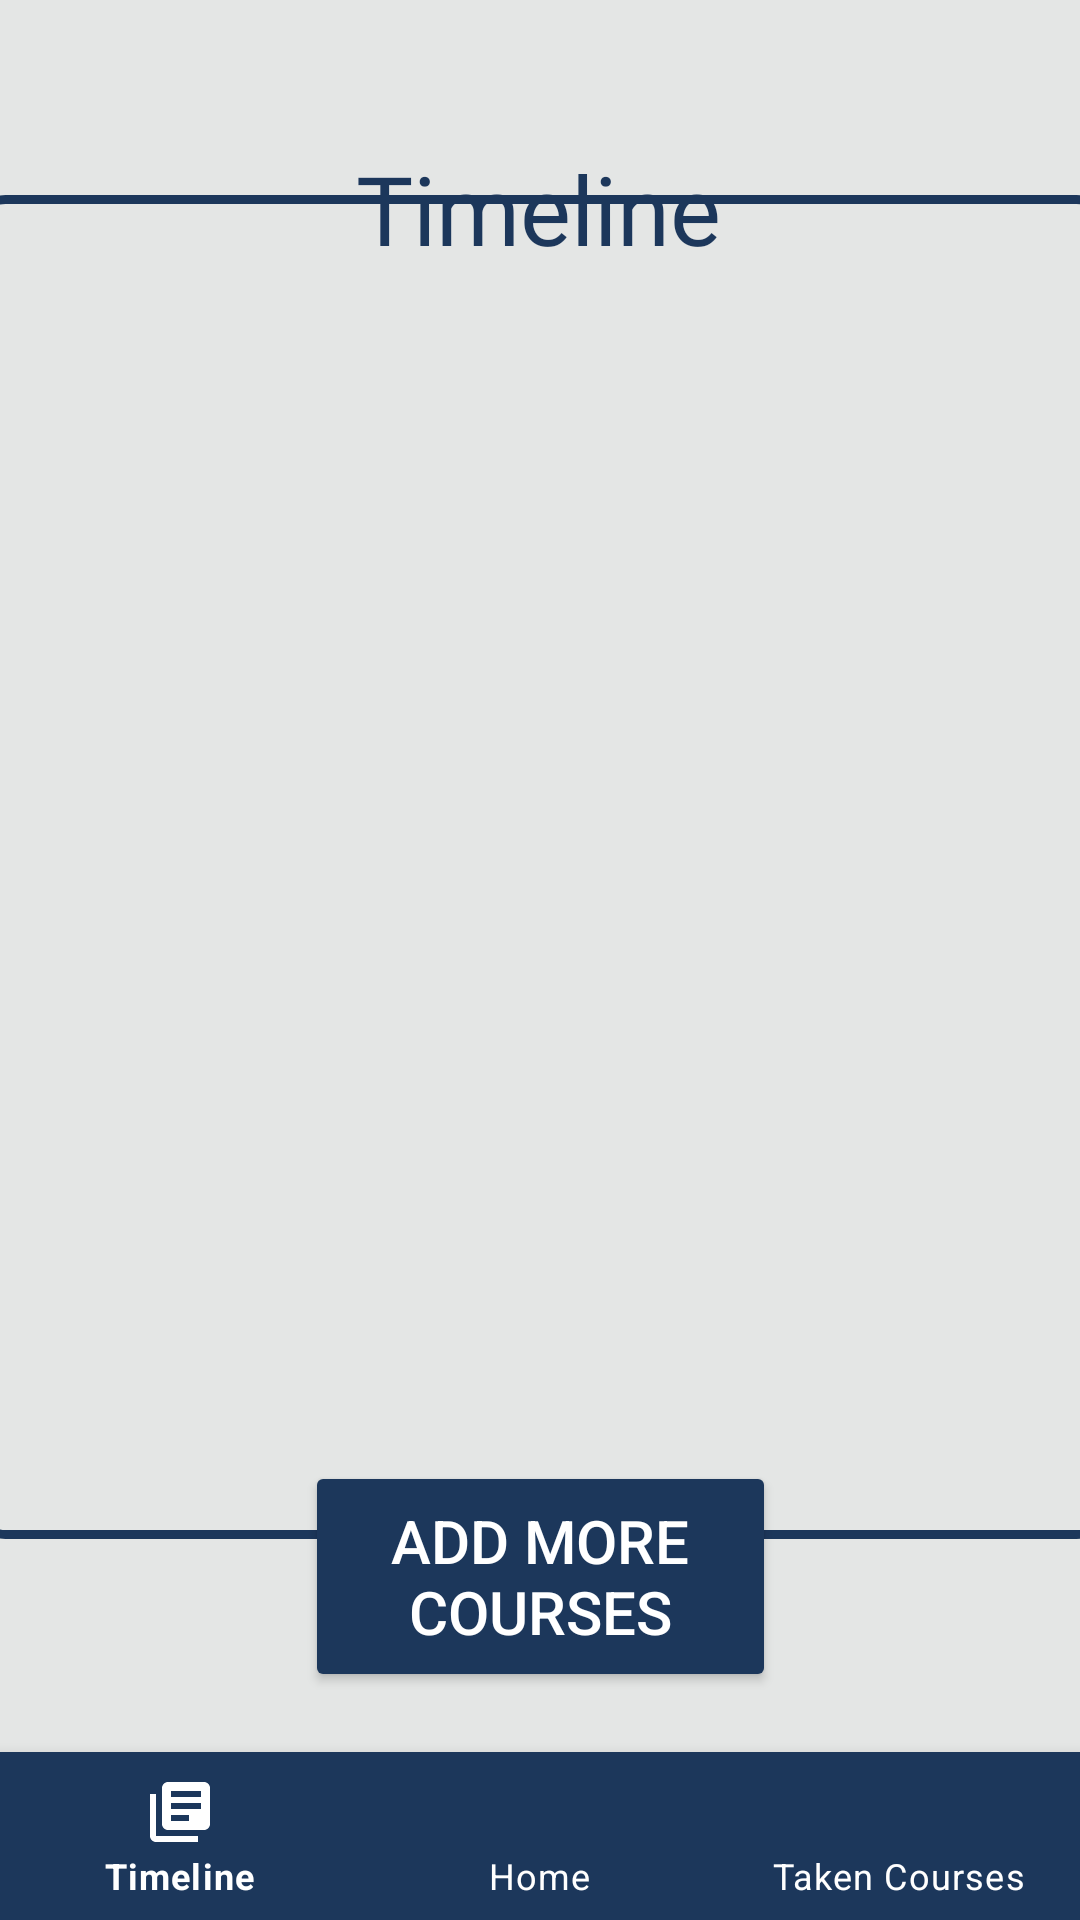

Here is an Android app screen rendered from its layout file. Give the layout XML and the strings, colors and styles it references.
<!-- AndroidManifest.xml: application theme Theme.CoursePlannerApp -->
<!-- res/layout/activity_generated_timeline.xml -->
<?xml version="1.0" encoding="utf-8"?>
<androidx.constraintlayout.widget.ConstraintLayout xmlns:android="http://schemas.android.com/apk/res/android"
	xmlns:app="http://schemas.android.com/apk/res-auto"
	xmlns:tools="http://schemas.android.com/tools"
	android:background="@color/activity_background"
	android:id="@+id/GeneratedTimeline"
	android:layout_width="match_parent"
	android:layout_height="match_parent"
	tools:context=".GeneratedTimelineActivity">

	<com.google.android.material.bottomnavigation.BottomNavigationView
		android:id="@+id/bottom_navigation_view"
		android:layout_width="match_parent"
		android:layout_height="wrap_content"
		app:layout_constraintBottom_toBottomOf="parent"
		app:layout_constraintEnd_toEndOf="parent"
		app:layout_constraintStart_toStartOf="parent"
		android:background="?android:attr/windowBackground"
		app:menu="@menu/bottom_navmenu"
		app:backgroundTint="@color/uoft_dark"
		app:itemIconTint="@color/white"
		app:itemTextColor="@color/white">
	</com.google.android.material.bottomnavigation.BottomNavigationView>

	<TextView
		android:id="@+id/header"
		android:layout_width="wrap_content"
		android:layout_height="wrap_content"
		android:layout_marginTop="48dp"
		android:fontFamily="@font/montserrat_bold"
		android:gravity="center|top"
		android:text="@string/timeline_header"
		android:textColor="@color/uoft_dark"
		android:textSize="32sp"
		app:layout_constraintEnd_toEndOf="parent"
		app:layout_constraintHorizontal_bias="0.498"
		app:layout_constraintStart_toStartOf="parent"
		app:layout_constraintTop_toTopOf="parent" />

	<Button
		android:id="@+id/addMoreCourses"
		android:layout_width="157dp"
		android:layout_height="77dp"
		android:layout_marginBottom="76dp"
		android:backgroundTint="@color/uoft_dark"
		android:text="@string/timeline_addmore"
		android:textColor="@color/white"
		android:textSize="20sp"
		app:cornerRadius="30sp"
		app:layout_constraintBottom_toBottomOf="parent"
		app:layout_constraintEnd_toEndOf="parent"
		app:layout_constraintStart_toStartOf="parent" />

	<androidx.recyclerview.widget.RecyclerView
		android:id="@+id/generateMainRecycler"
		android:layout_width="380dp"
		android:layout_height="448dp"
		android:layout_marginTop="1dp"
		android:layout_marginBottom="1dp"
		android:background="@drawable/textfield_styling"
		app:layout_constraintBottom_toTopOf="@+id/addMoreCourses"
		app:layout_constraintEnd_toEndOf="parent"
		app:layout_constraintStart_toStartOf="parent"
		app:layout_constraintTop_toBottomOf="@+id/header" />

</androidx.constraintlayout.widget.ConstraintLayout>
<!-- resources referenced by this layout -->
<resources>
  <color name="activity_background">#E4E6E5</color>
  <color name="uoft_dark">#1C375B</color>
  <color name="white">#FFFFFFFF</color>
  <!-- drawable textfield_styling (drawable) -->
  <?xml version="1.0" encoding="utf-8"?>
  <shape xmlns:android="http://schemas.android.com/apk/res/android">
  
      <corners android:radius="10dp"/>
      <stroke android:color="#1C375B"
          android:width="3dp"/>
  
  
  </shape>
  <string name="timeline_addmore">Add More Courses</string>
  <string name="timeline_header">Timeline</string>
  <style name="Theme.CoursePlannerApp" parent="Theme.MaterialComponents.DayNight.NoActionBar">
  		
  		<item name="colorPrimary">@color/uoft_dark</item>
  		<item name="colorPrimaryVariant">@color/uoft_dark</item>
  		<item name="colorOnPrimary">@color/white</item>
  		
  		<item name="colorSecondary">@color/teal_200</item>
  		<item name="colorSecondaryVariant">@color/teal_700</item>
  		<item name="colorOnSecondary">@color/black</item>
  		
  		<item name="android:statusBarColor">?attr/colorPrimaryVariant</item>
  		
  	</style>
  <color name="teal_200">#FF03DAC5</color>
  <color name="teal_700">#FF018786</color>
  <color name="black">#FF000000</color>
</resources>
